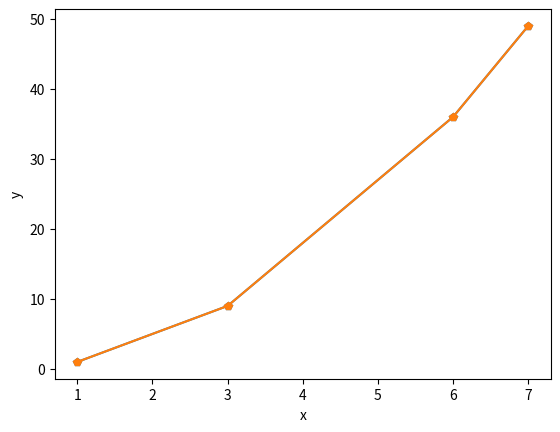

Source code (Python):
# base
import matplotlib.pyplot as plt

x = [1,3, 6, 7]
y = [1,9,36,49]

plt.plot(x, y, '-p')
plt.grid()
plt.xlabel('X')
plt.ylabel('Y')

# with building y
import matplotlib.pyplot as plt

x = [1,3, 6, 7]

y = list()
for i in x:
    y.append(i*i)


plt.plot(x, y, '-p')
plt.grid()
plt.xlabel('x')
plt.ylabel('y')
